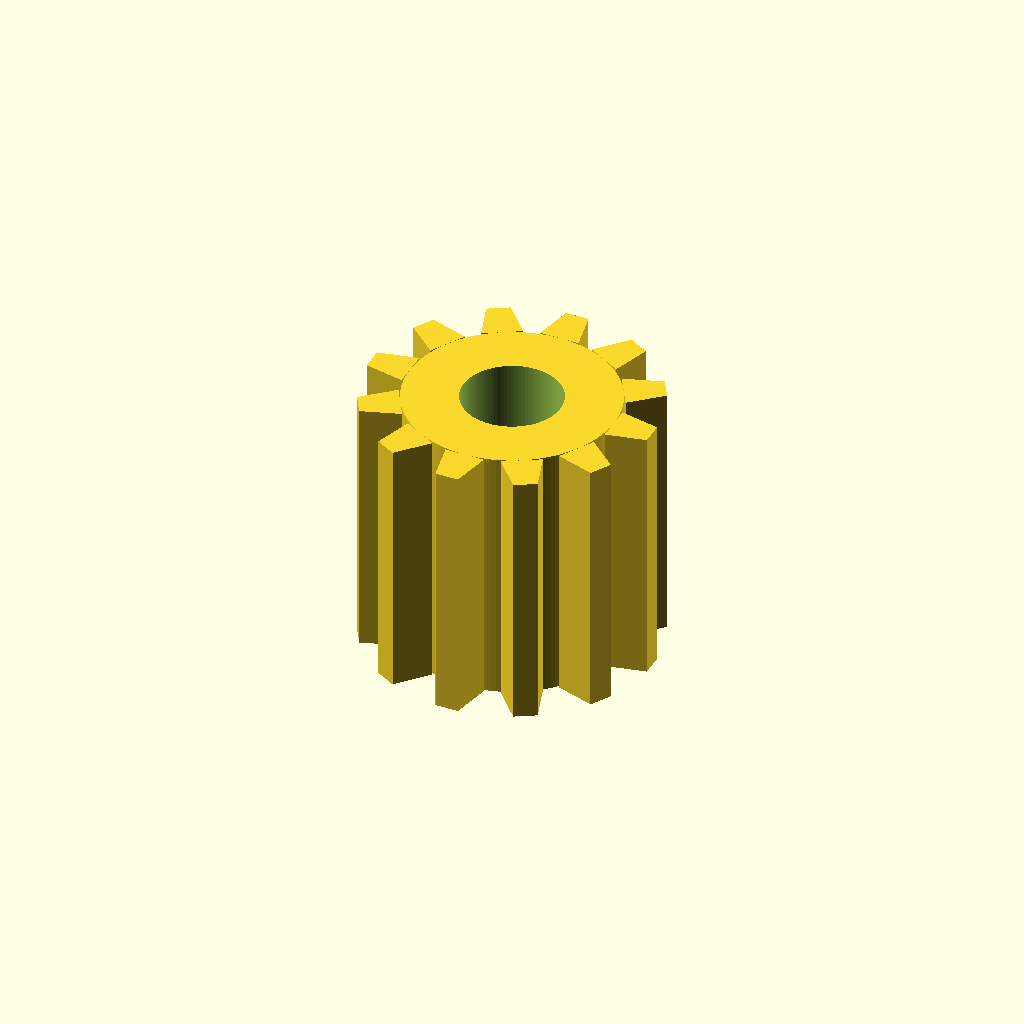
Cell 1: rendered with the file's own defaults.
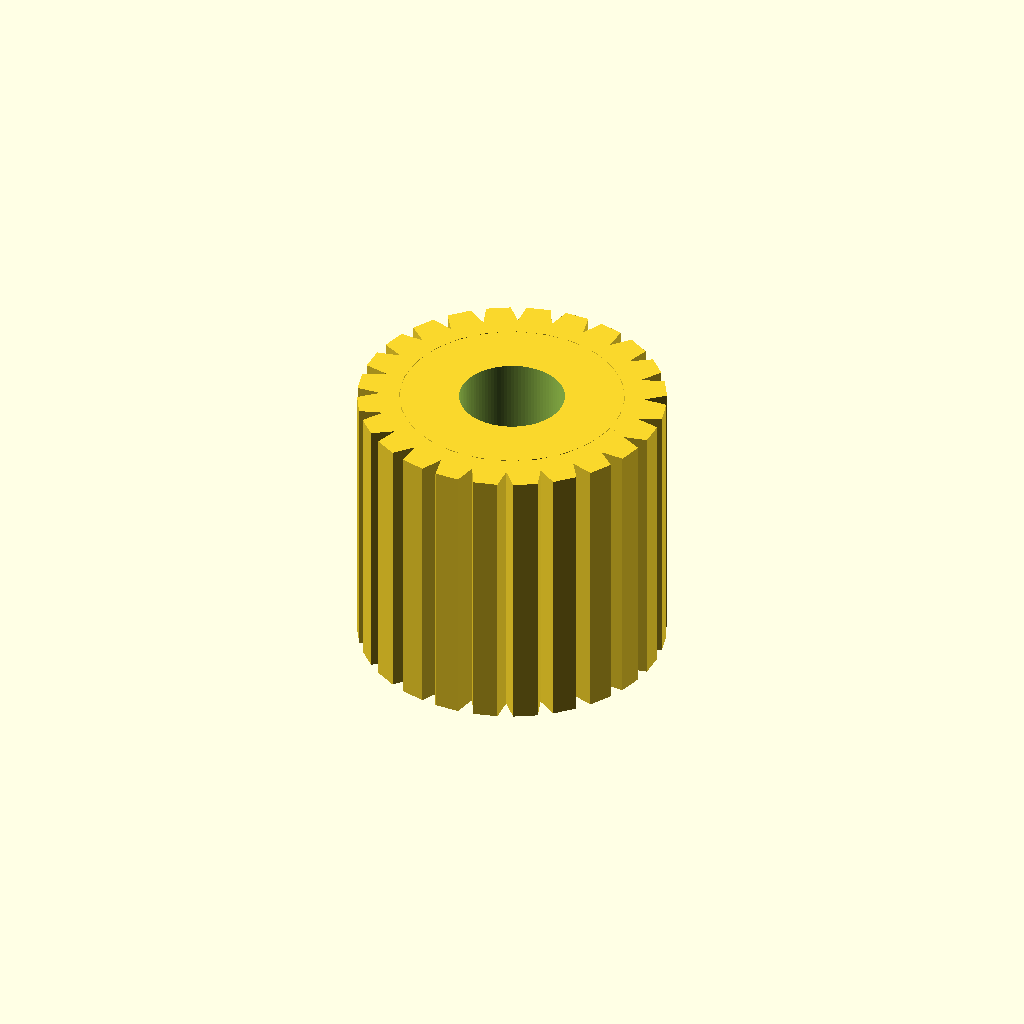
Cell 2 — teeth set to 24, the other parameters unchanged.
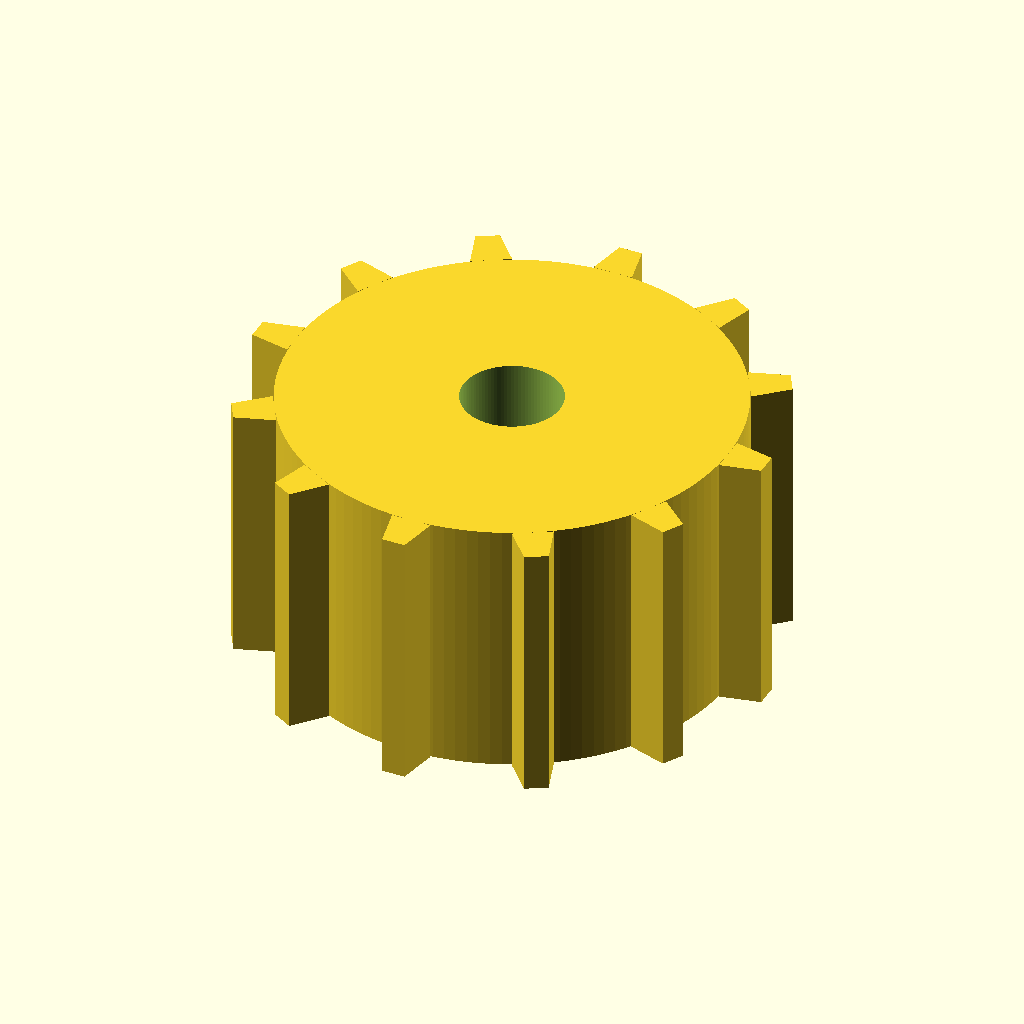
Cell 3: the same model with pitch_d = 14.3.
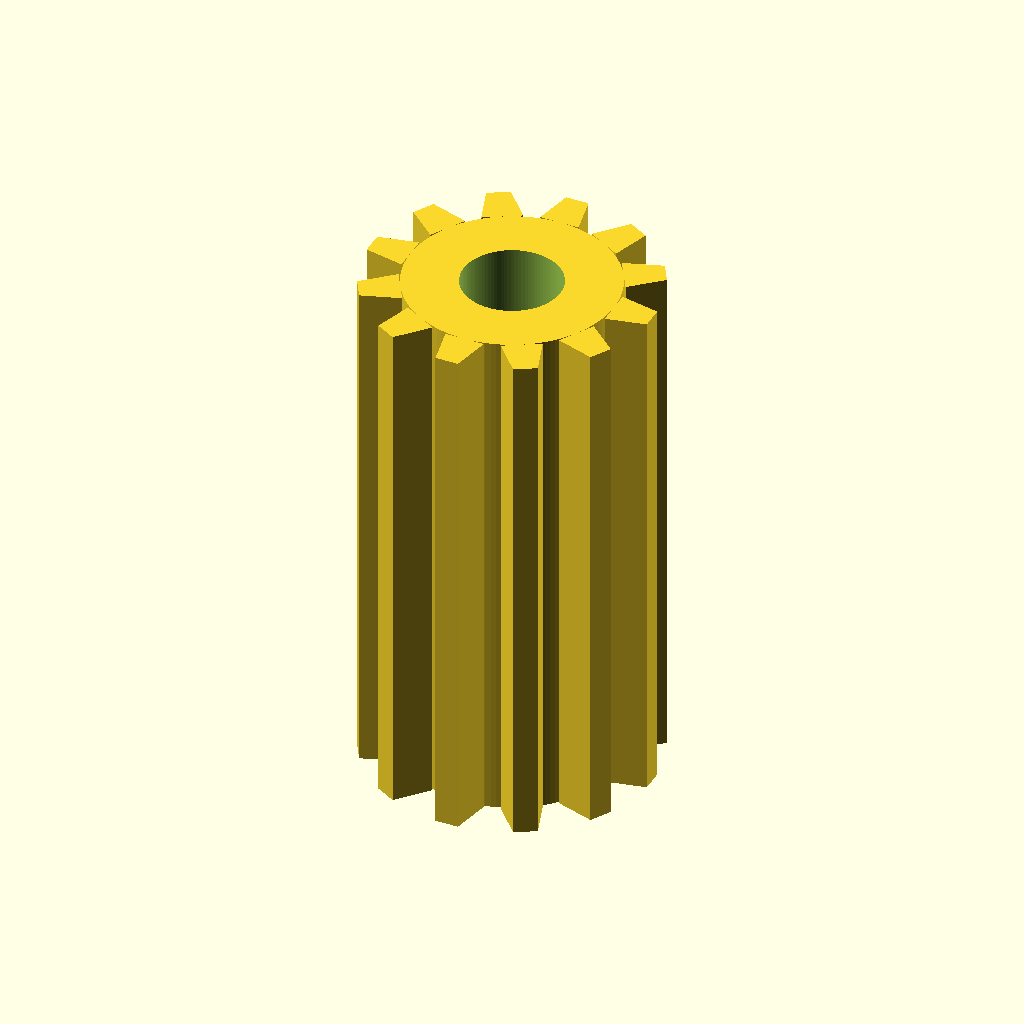
Cell 4 — pulley_h set to 16, the other parameters unchanged.
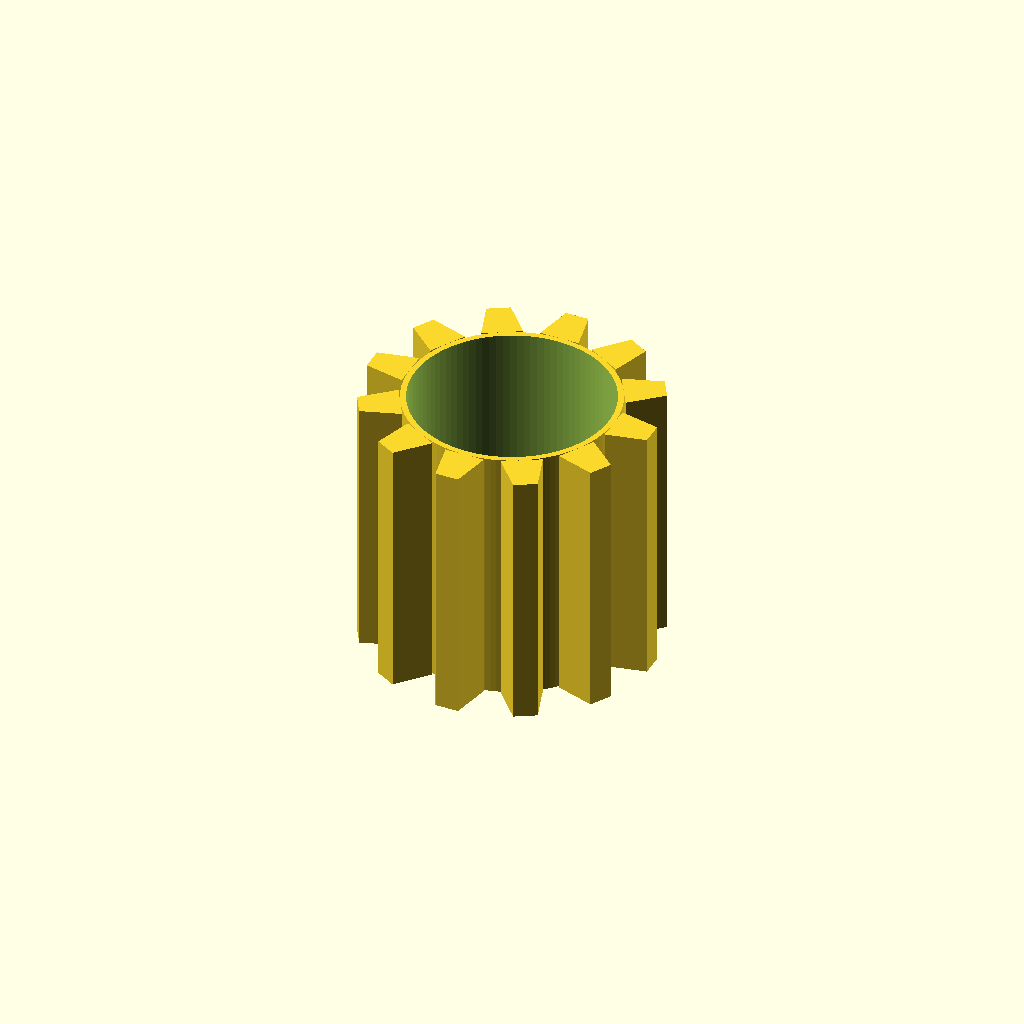
Cell 5: bore_d = 6 (everything else at default).
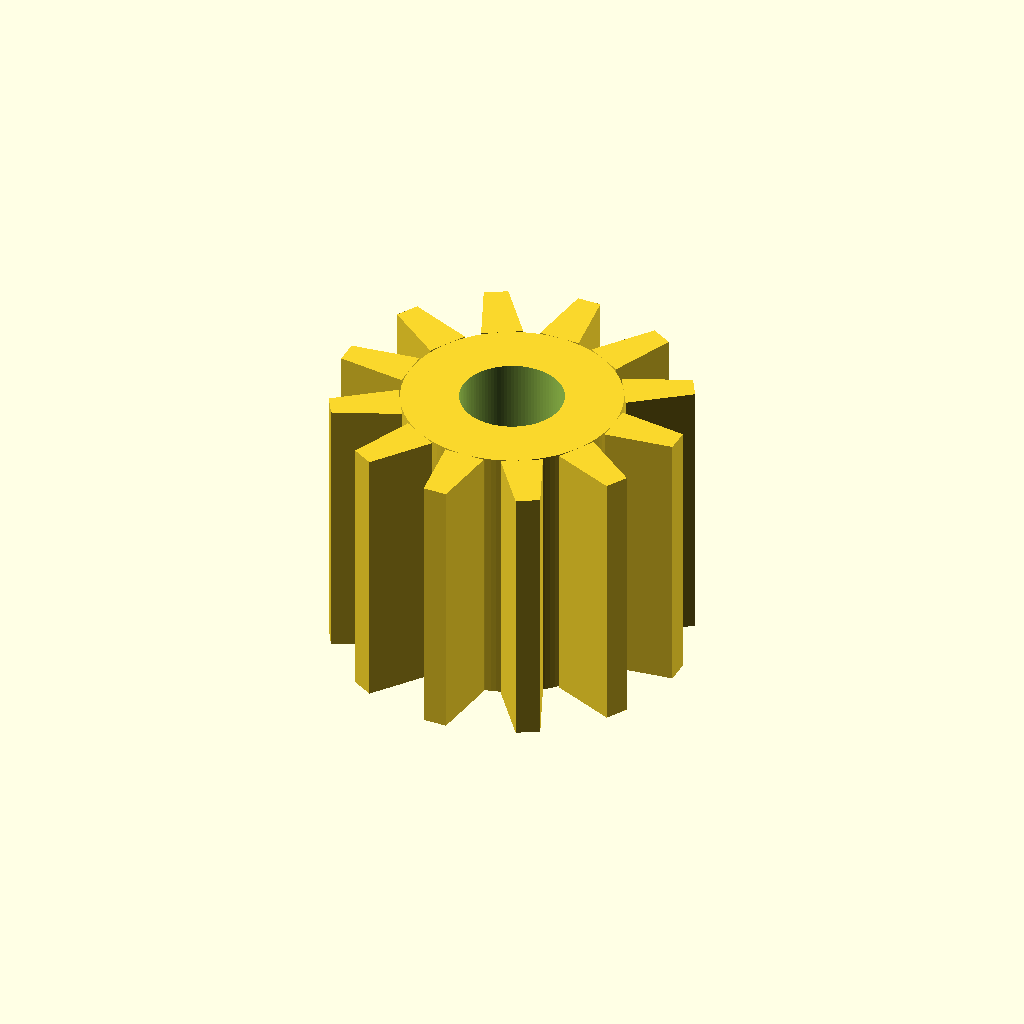
Cell 6 — tooth_radial set to 1.6, the other parameters unchanged.
One fixed orthographic camera (rotation 55°, 0°, 25°; colour scheme Cornfield) for every cell.
The OpenSCAD source (results/nopscadlib/baselines/gpt52/scad/pulley__GT2x12_pulley.scad):
$fn=128;

teeth = 12;
pitch_d = 7.15;          // mm
pitch_r = pitch_d/2;

pulley_h = 8;            // mm
bore_d = 3.0;            // mm

// Approximate tooth geometry (simple trapezoidal teeth)
tooth_radial = 0.8;      // mm outward from pitch radius
tooth_root_inset = 0.4;  // mm inward from pitch radius
tooth_tangential = 1.2;  // mm width at pitch circle (approx)
tooth_top_tangential = 0.7; // mm width at tooth tip (approx)

root_r = max(0.1, pitch_r - tooth_root_inset);
outer_r = pitch_r + tooth_radial;

module tooth_2d() {
    // Trapezoid centered on +X axis, extruded later
    polygon(points=[
        [root_r, -tooth_tangential/2],
        [root_r,  tooth_tangential/2],
        [outer_r,  tooth_top_tangential/2],
        [outer_r, -tooth_top_tangential/2]
    ]);
}

module teeth_ring() {
    for(i=[0:teeth-1]) {
        rotate([0,0, i*360/teeth])
            linear_extrude(height=pulley_h, center=true)
                tooth_2d();
    }
}

module body() {
    cylinder(h=pulley_h, r=root_r, center=true, $fn=128);
}

module pulley() {
    difference() {
        union() {
            body();
            teeth_ring();
        }
        cylinder(h=pulley_h+2, d=bore_d, center=true, $fn=96);
    }
}

pulley();
Parameter table extracted from the source (name, type, default, range or options):
teeth: number, default 12
pitch_d: number, default 7.15
pulley_h: number, default 8
bore_d: number, default 3
tooth_radial: number, default 0.8
tooth_root_inset: number, default 0.4
tooth_tangential: number, default 1.2
tooth_top_tangential: number, default 0.7
